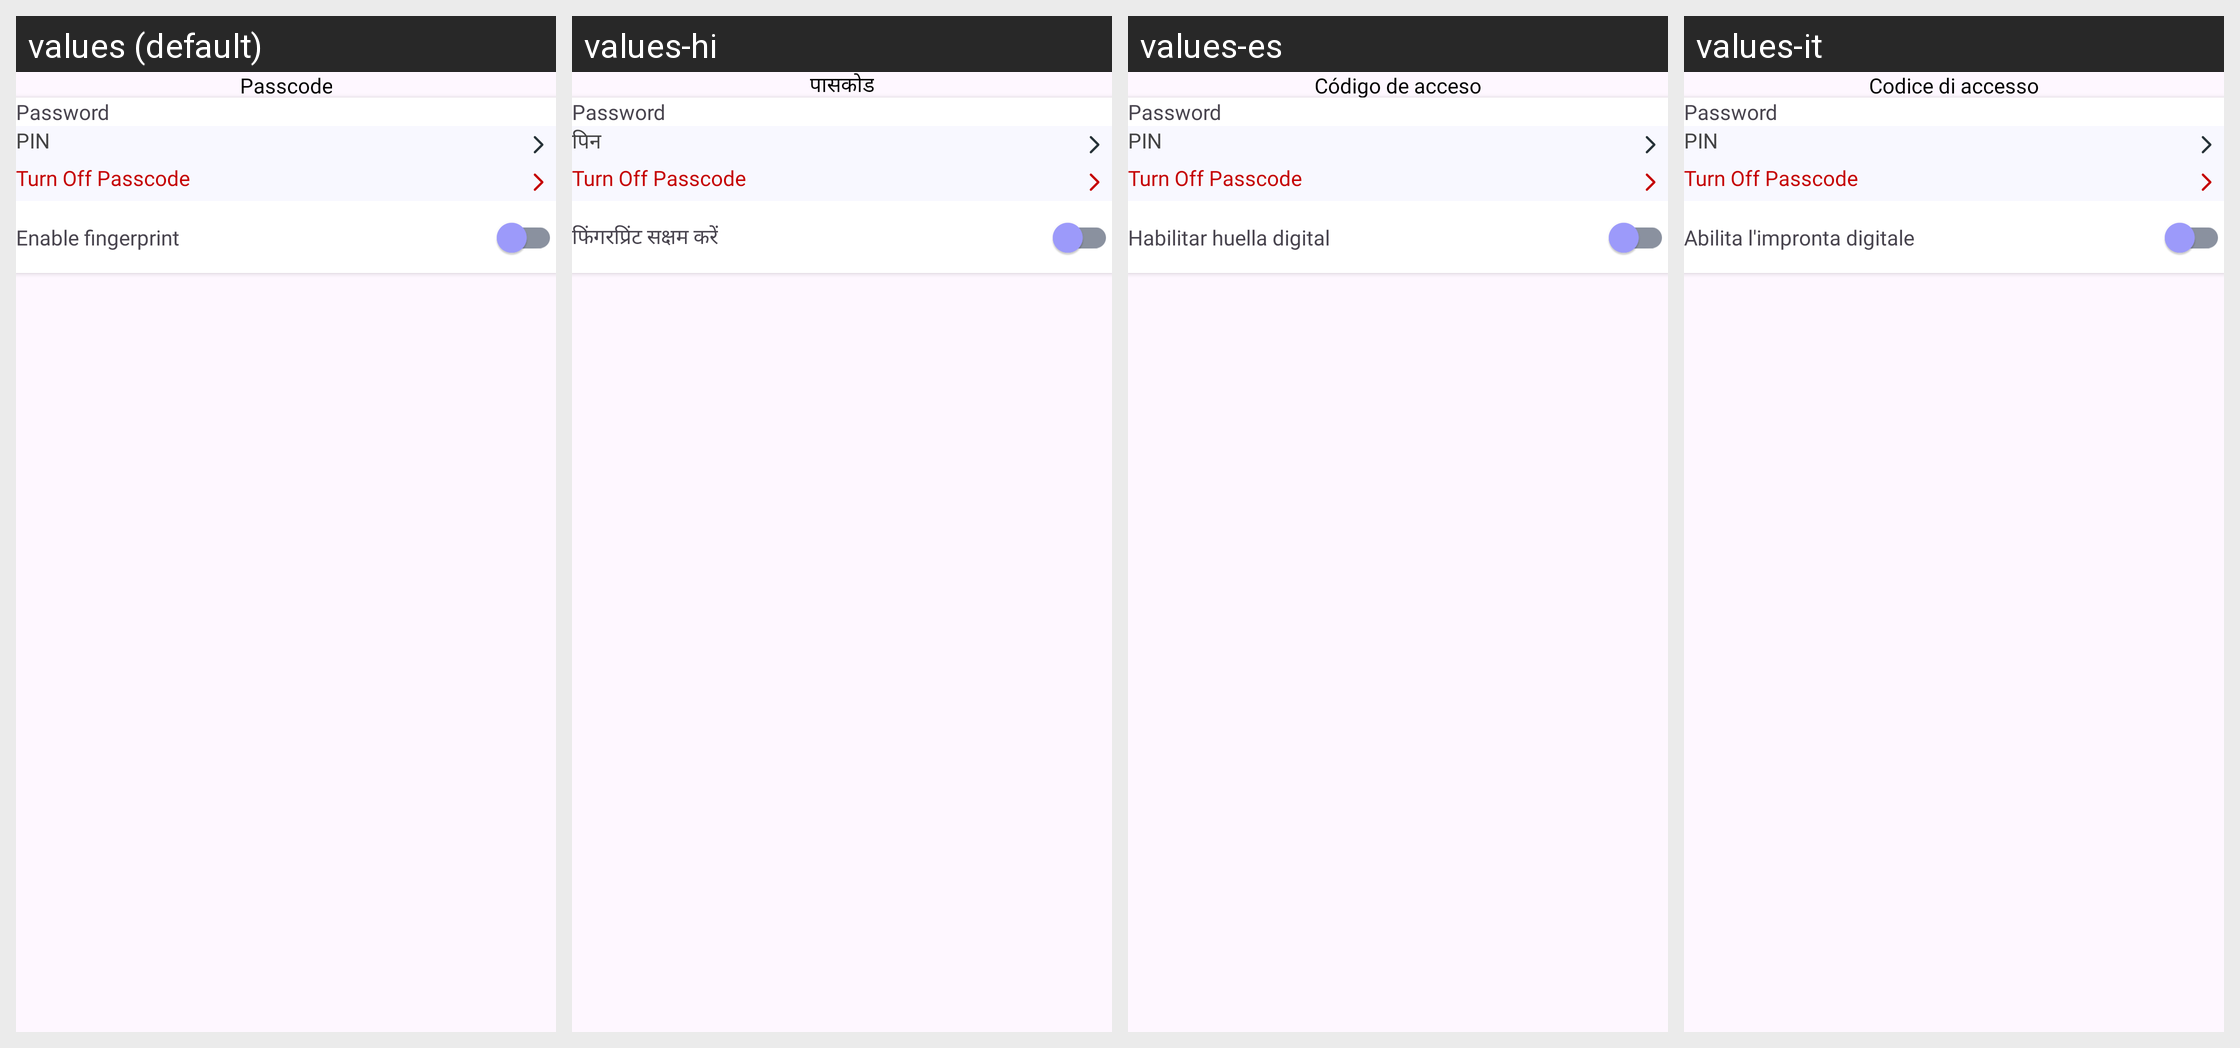

Locale-by-locale string values for the Android screen shown in this grid:
Android screen res/layout/fragment_password_setting.xml rendered under 4 locales, left to right: values (default), values-hi, values-es, values-it. Device: Nexus 5 (rendered at 1080×1920; each locale shown at half size, 540×960, under a caption strip naming it); theme Theme.Diary.
Other locales in the repository, not shown: values-zh-rCN.
Strings drawn on this screen, with the default value and each locale's value (text and hints the layout hard-codes, and strings that could not be matched under every locale, appear in the picture but are not listed):

passcode
  values: Passcode
  values-hi: पासकोड
  values-es: Código de acceso
  values-it: Codice di accesso

pin
  values: PIN
  values-hi: पिन
  values-es: PIN
  values-it: PIN

enablefingerprint
  values: Enable fingerprint
  values-hi: फिंगरप्रिंट सक्षम करें
  values-es: Habilitar huella digital
  values-it: Abilita l'impronta digitale
